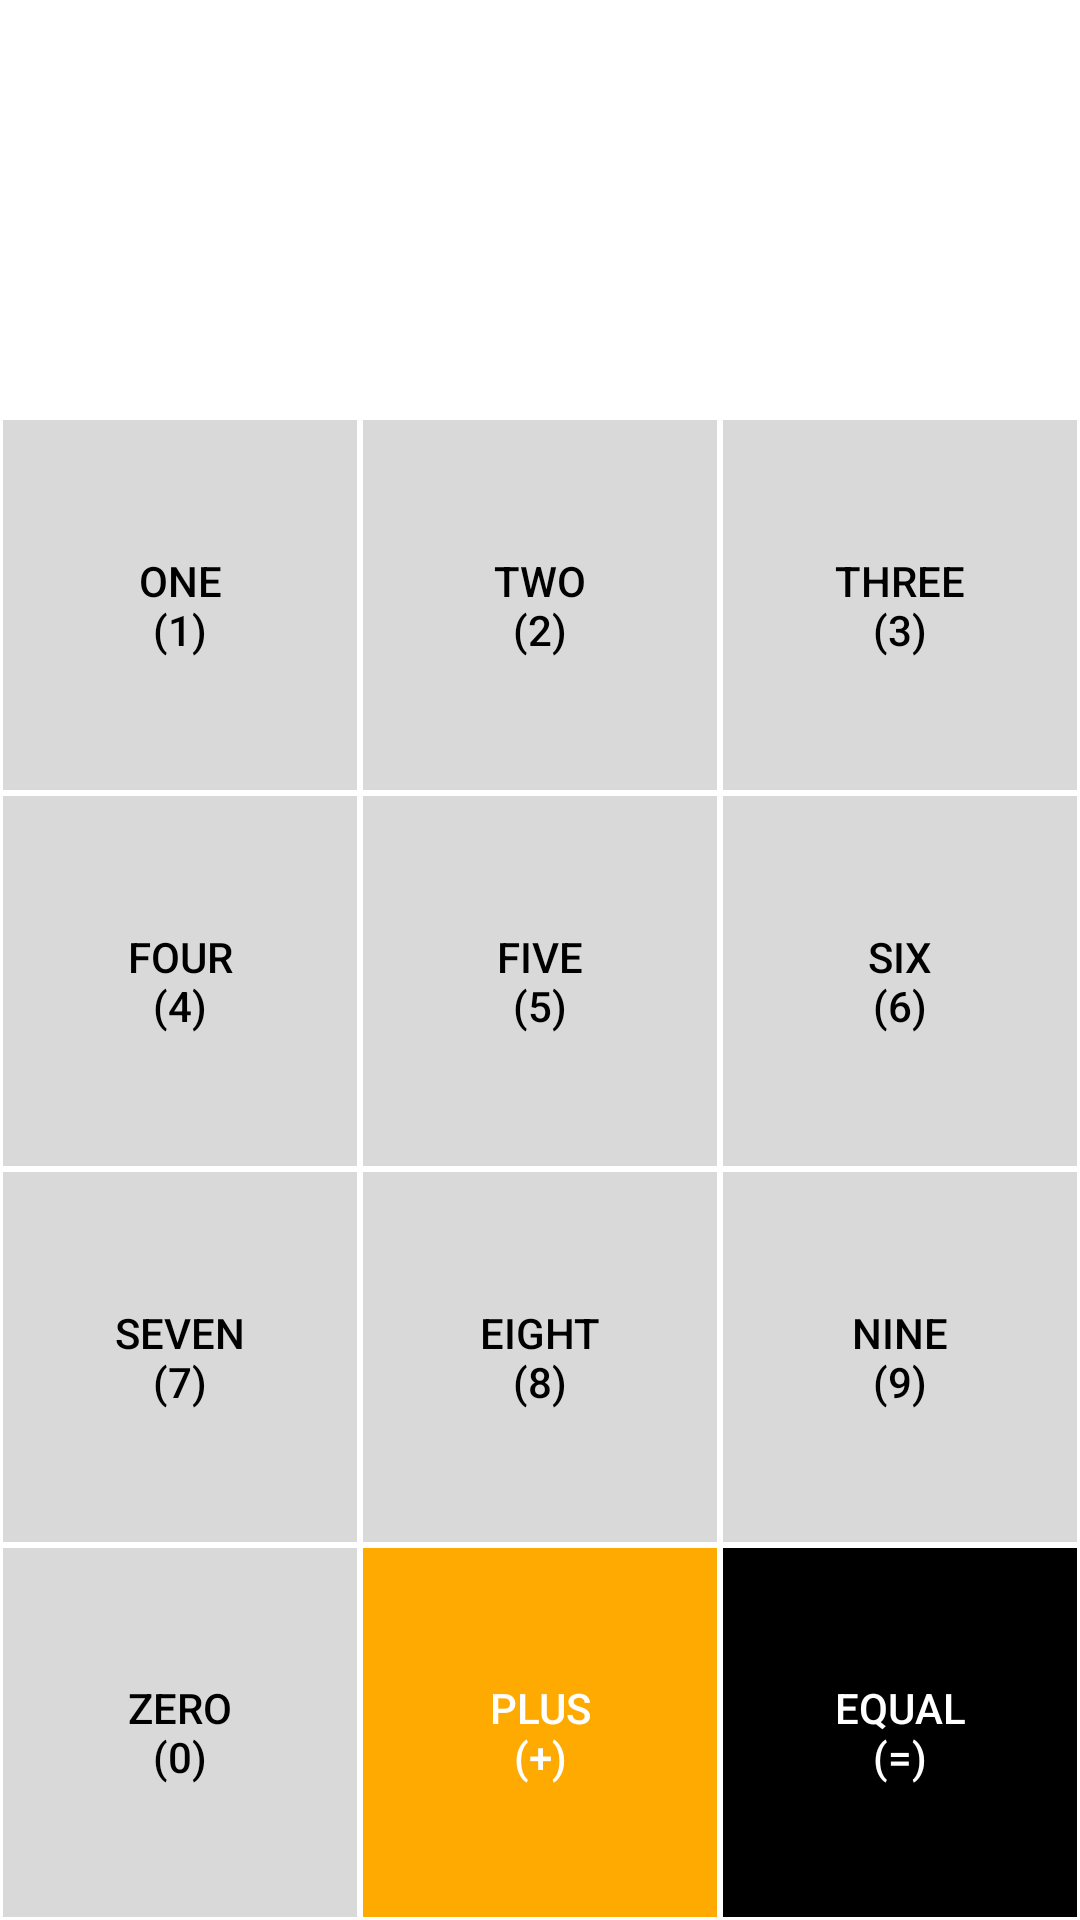

Layout XML and referenced resources for this Android screen:
<!-- AndroidManifest.xml: application theme AppTheme -->
<!-- res/layout/activity_main.xml -->
<?xml version="1.0" encoding="utf-8"?>
<android.support.constraint.ConstraintLayout xmlns:android="http://schemas.android.com/apk/res/android"
    xmlns:app="http://schemas.android.com/apk/res-auto"
    xmlns:tools="http://schemas.android.com/tools"
    android:layout_width="match_parent"
    android:layout_height="match_parent"
    tools:context=".MainActivity">

    <android.support.constraint.Guideline
        android:id="@+id/guideline3"
        android:layout_width="wrap_content"
        android:layout_height="wrap_content"
        android:orientation="horizontal"
        app:layout_constraintGuide_begin="139dp" />

    <TextView
        android:id="@+id/answer"
        android:layout_width="364dp"
        android:layout_height="50dp"
        android:layout_marginStart="10dp"
        android:layout_marginLeft="10dp"
        android:layout_marginTop="28dp"
        android:layout_marginEnd="10dp"
        android:layout_marginRight="10dp"
        android:gravity="right"
        android:textColor="@color/answer"
        android:textSize="30sp"
        app:layout_constraintEnd_toEndOf="parent"
        app:layout_constraintHorizontal_bias="1.0"
        app:layout_constraintStart_toStartOf="parent"
        app:layout_constraintTop_toTopOf="parent" />

    <TextView
        android:id="@+id/equation"
        android:layout_width="364dp"
        android:layout_height="50dp"
        android:layout_marginStart="10dp"
        android:layout_marginLeft="10dp"
        android:layout_marginTop="8dp"
        android:layout_marginEnd="10dp"
        android:layout_marginRight="10dp"
        android:gravity="right"
        android:textColor="@color/equation"
        android:textSize="40sp"
        android:textStyle="bold"
        app:layout_constraintEnd_toEndOf="parent"
        app:layout_constraintHorizontal_bias="1.0"
        app:layout_constraintStart_toStartOf="parent"
        app:layout_constraintTop_toBottomOf="@+id/answer" />

    <LinearLayout
        android:layout_width="0dp"
        android:layout_height="0dp"
        android:orientation="vertical"
        app:layout_constraintBottom_toBottomOf="parent"
        app:layout_constraintEnd_toEndOf="parent"
        app:layout_constraintHorizontal_bias="0.0"
        app:layout_constraintStart_toStartOf="parent"
        app:layout_constraintTop_toBottomOf="@+id/guideline3"
        app:layout_constraintVertical_bias="1.0">

        <LinearLayout
            android:layout_width="match_parent"
            android:layout_height="match_parent"
            android:layout_weight="1"
            android:orientation="horizontal">

            <Button
                android:id="@+id/one"
                style="@style/Widget.AppCompat.Button.Borderless"
                android:layout_width="wrap_content"
                android:layout_height="match_parent"
                android:layout_weight="1"
                android:background="@drawable/button_numbers"
                android:onClick="Append"
                android:text="@string/one"
                android:textColor="@color/colorEquals" />

            <Button
                android:id="@+id/two"
                style="@style/Widget.AppCompat.Button.Borderless"
                android:layout_width="wrap_content"
                android:layout_height="match_parent"
                android:layout_weight="1"
                android:background="@drawable/button_numbers"
                android:onClick="Append"
                android:text="@string/two"
                android:textColor="@color/colorEquals" />

            <Button
                android:id="@+id/three"
                style="@style/Widget.AppCompat.Button.Borderless"
                android:layout_width="wrap_content"
                android:layout_height="match_parent"
                android:layout_weight="1"
                android:background="@drawable/button_numbers"
                android:onClick="Append"
                android:text="@string/three"
                android:textColor="@color/colorEquals" />
        </LinearLayout>

        <LinearLayout
            android:layout_width="match_parent"
            android:layout_height="match_parent"
            android:layout_weight="1"
            android:orientation="horizontal">

            <Button
                android:id="@+id/four"
                style="@style/Widget.AppCompat.Button.Borderless"
                android:layout_width="wrap_content"
                android:layout_height="match_parent"
                android:layout_weight="1"
                android:background="@drawable/button_numbers"
                android:onClick="Append"
                android:text="@string/four"
                android:textColor="@color/colorEquals" />

            <Button
                android:id="@+id/five"
                style="@style/Widget.AppCompat.Button.Borderless"
                android:layout_width="wrap_content"
                android:layout_height="match_parent"
                android:layout_weight="1"
                android:background="@drawable/button_numbers"
                android:onClick="Append"
                android:text="@string/five"
                android:textColor="@color/colorEquals" />

            <Button
                android:id="@+id/six"
                style="@style/Widget.AppCompat.Button.Borderless"
                android:layout_width="wrap_content"
                android:layout_height="match_parent"
                android:layout_weight="1"
                android:background="@drawable/button_numbers"
                android:onClick="Append"
                android:text="@string/six"
                android:textColor="@color/colorEquals" />
        </LinearLayout>

        <LinearLayout
            android:layout_width="match_parent"
            android:layout_height="match_parent"
            android:layout_weight="1"
            android:orientation="horizontal">

            <Button
                android:id="@+id/seven"
                style="@style/Widget.AppCompat.Button.Borderless"
                android:layout_width="wrap_content"
                android:layout_height="match_parent"
                android:layout_weight="1"
                android:background="@drawable/button_numbers"
                android:onClick="Append"
                android:text="@string/seven"
                android:textColor="@color/colorEquals" />

            <Button
                android:id="@+id/eight"
                style="@style/Widget.AppCompat.Button.Borderless"
                android:layout_width="wrap_content"
                android:layout_height="match_parent"
                android:layout_weight="1"
                android:background="@drawable/button_numbers"
                android:onClick="Append"
                android:text="@string/eight"
                android:textColor="@color/colorEquals" />

            <Button
                android:id="@+id/nine"
                style="@style/Widget.AppCompat.Button.Borderless"
                android:layout_width="wrap_content"
                android:layout_height="match_parent"
                android:layout_weight="1"
                android:background="@drawable/button_numbers"
                android:onClick="Append"
                android:text="@string/nine"
                android:textColor="@color/colorEquals" />
        </LinearLayout>

        <LinearLayout
            android:layout_width="match_parent"
            android:layout_height="match_parent"
            android:layout_weight="1"
            android:orientation="horizontal">

            <Button
                android:id="@+id/zero"
                style="@style/Widget.AppCompat.Button.Borderless"
                android:layout_width="wrap_content"
                android:layout_height="match_parent"
                android:layout_weight="1"
                android:background="@drawable/button_numbers"
                android:onClick="Append"
                android:text="@string/zero"
                android:textColor="@color/colorEquals" />

            <Button
                android:id="@+id/plus"
                style="@style/Widget.AppCompat.Button.Borderless"
                android:layout_width="wrap_content"
                android:layout_height="match_parent"
                android:layout_weight="1"
                android:background="@drawable/button_operation"
                android:onClick="Append"
                android:text="@string/plus"
                android:textColor="@color/colorPrimary" />

            <Button
                android:id="@+id/equal"
                style="@style/Widget.AppCompat.Button.Borderless"
                android:layout_width="wrap_content"
                android:layout_height="match_parent"
                android:layout_weight="1"
                android:background="@drawable/button_equals"
                android:onClick="Accumulate"
                android:text="@string/equal"
                android:textColor="@color/colorPrimary" />
        </LinearLayout>
    </LinearLayout>
</android.support.constraint.ConstraintLayout>
<!-- resources referenced by this layout -->
<resources>
  <color name="answer">#393939</color>
  <color name="colorEquals">#000000</color>
  <color name="colorPrimary">#ffffff</color>
  <color name="equation">#000000</color>
  <!-- drawable button_equals (drawable) -->
  <?xml version="1.0" encoding="utf-8"?>
  <selector xmlns:tools="http://schemas.android.com/tools" xmlns:android="http://schemas.android.com/apk/res/android">
  
      <item android:state_accelerated="false" android:state_pressed="false">
          <shape android:shape="rectangle" android:useLevel="false" android:visible="false">
              <solid android:color="@color/colorEquals"></solid>
              <stroke android:width="1dp" android:color="@color/colorPrimary"></stroke>
              <corners android:radius="0dp"></corners>
          </shape>
      </item>
      <item android:state_pressed="true" >
          <shape android:shape="rectangle">
              <solid android:color ="@color/colorEquals"></solid>
              <stroke android:width="1dp" android:color="@color/colorPrimary"></stroke>
              <corners android:radius="0dp"></corners>
          </shape>
      </item>
  
  </selector>
  <!-- drawable button_numbers (drawable) -->
  <?xml version="1.0" encoding="utf-8"?>
  <selector xmlns:tools="http://schemas.android.com/tools" xmlns:android="http://schemas.android.com/apk/res/android">
  
      <item android:state_accelerated="false" android:state_pressed="false">
          <shape android:shape="rectangle" android:useLevel="false" android:visible="false">
              <solid android:color="@color/colorNumbers"></solid>
              <stroke android:width="1dp" android:color="@color/colorPrimary"></stroke>
              <corners android:radius="0dp"></corners>
          </shape>
      </item>
      <item android:state_pressed="true" >
          <shape android:shape="rectangle">
              <solid android:color ="@color/gray"></solid>
              <stroke android:width="1dp" android:color="@color/colorPrimary"></stroke>
              <corners android:radius="0dp"></corners>
          </shape>
      </item>
  
  </selector>
  <string name="eight">eight\n(8)</string>
  <string name="equal">equal\n(=)</string>
  <string name="five">five\n(5)</string>
  <string name="four">four\n(4)</string>
  <string name="nine">nine\n(9)</string>
  <string name="one">one\n(1)</string>
  <string name="plus">plus\n(+)</string>
  <string name="seven">seven\n(7)</string>
  <string name="six">six\n(6)</string>
  <string name="three">three\n(3)</string>
  <string name="two">two\n(2)</string>
  <string name="zero">zero\n(0)</string>
  <style name="AppTheme" parent="Theme.AppCompat.NoActionBar">
          
          <item name="colorPrimary">@color/colorPrimary</item>
          <item name="colorPrimaryDark">@color/colorPrimaryDark</item>
          <item name="colorAccent">@color/colorOperations</item>
          <item name="android:colorBackground">@color/background_material_dark</item>
      </style>
  <color name="colorNumbers">#d9d9d9</color>
  <color name="gray">#868686</color>
  <color name="colorOperations">#ffaa00</color>
  <color name="colorPrimaryDark">#ffffff</color>
  <color name="background_material_dark">#ffffff</color>
</resources>
